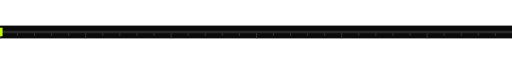
t = 0.00 s
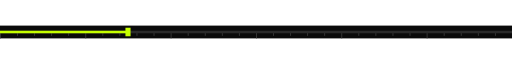
t = 3.68 s
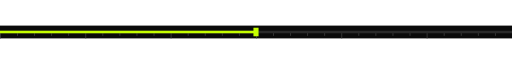
t = 7.36 s

The animated SVG that drew these frames (rendered in a browser with its animation timeline set to each time). Animation: 2 SMIL elements (animate=2); frames cover the first 7.36 s, repeats indefinitely.

<svg xmlns="http://www.w3.org/2000/svg" width="1200" height="30" viewBox="0 0 1200 30" role="img" aria-labelledby="t">
<title id="t">Player progress bar divider</title>
<rect width="1200" height="30" fill="#0A0A0A"/>
<rect x="0" y="14" width="2" height="16" fill="#3A3A3A"/><rect x="40" y="14" width="2" height="10" fill="#3A3A3A"/><rect x="80" y="14" width="2" height="10" fill="#3A3A3A"/><rect x="120" y="14" width="2" height="10" fill="#3A3A3A"/><rect x="160" y="14" width="2" height="10" fill="#3A3A3A"/><rect x="200" y="14" width="2" height="16" fill="#3A3A3A"/><rect x="240" y="14" width="2" height="10" fill="#3A3A3A"/><rect x="280" y="14" width="2" height="10" fill="#3A3A3A"/><rect x="320" y="14" width="2" height="10" fill="#3A3A3A"/><rect x="360" y="14" width="2" height="10" fill="#3A3A3A"/><rect x="400" y="14" width="2" height="16" fill="#3A3A3A"/><rect x="440" y="14" width="2" height="10" fill="#3A3A3A"/><rect x="480" y="14" width="2" height="10" fill="#3A3A3A"/><rect x="520" y="14" width="2" height="10" fill="#3A3A3A"/><rect x="560" y="14" width="2" height="10" fill="#3A3A3A"/><rect x="600" y="14" width="2" height="16" fill="#3A3A3A"/><rect x="640" y="14" width="2" height="10" fill="#3A3A3A"/><rect x="680" y="14" width="2" height="10" fill="#3A3A3A"/><rect x="720" y="14" width="2" height="10" fill="#3A3A3A"/><rect x="760" y="14" width="2" height="10" fill="#3A3A3A"/><rect x="800" y="14" width="2" height="16" fill="#3A3A3A"/><rect x="840" y="14" width="2" height="10" fill="#3A3A3A"/><rect x="880" y="14" width="2" height="10" fill="#3A3A3A"/><rect x="920" y="14" width="2" height="10" fill="#3A3A3A"/><rect x="960" y="14" width="2" height="10" fill="#3A3A3A"/><rect x="1000" y="14" width="2" height="16" fill="#3A3A3A"/><rect x="1040" y="14" width="2" height="10" fill="#3A3A3A"/><rect x="1080" y="14" width="2" height="10" fill="#3A3A3A"/><rect x="1120" y="14" width="2" height="10" fill="#3A3A3A"/><rect x="1160" y="14" width="2" height="10" fill="#3A3A3A"/>
<rect x="0" y="12" width="1200" height="6" fill="#2A2A2A"/>
<rect x="0" y="12" width="0" height="6" fill="#C6FF00"><animate attributeName="width" values="0;1200;1200;0" keyTimes="0;0.92;0.97;1" dur="16s" repeatCount="indefinite"/></rect>
<rect x="-6" y="5" width="12" height="20" fill="#C6FF00"><animate attributeName="x" values="-6;1194;1194;-6" keyTimes="0;0.92;0.97;1" dur="16s" repeatCount="indefinite"/></rect>

</svg>
